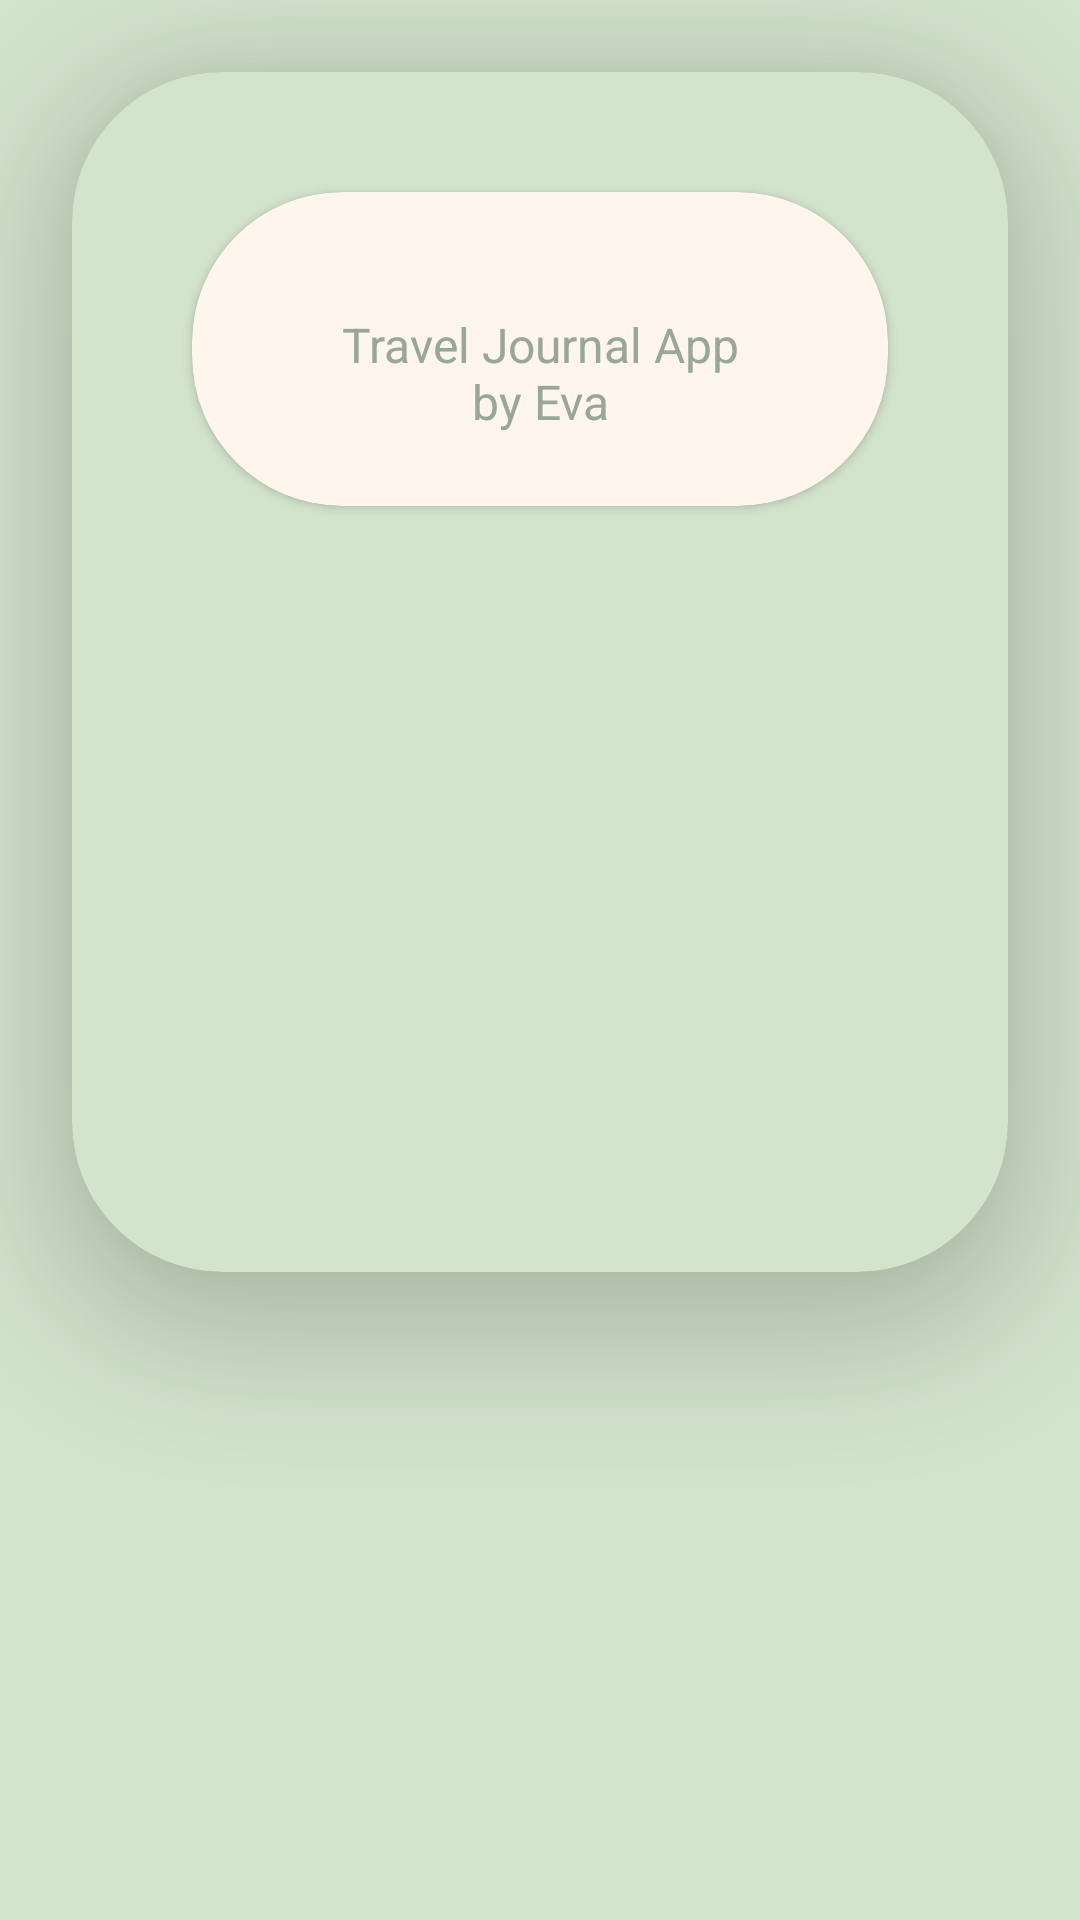

Layout XML and referenced resources for this Android screen:
<!-- AndroidManifest.xml: application theme Theme.myTheme -->
<!-- res/layout/fragment_about_us.xml -->
<?xml version="1.0" encoding="utf-8"?>
<FrameLayout xmlns:android="http://schemas.android.com/apk/res/android"
    xmlns:tools="http://schemas.android.com/tools"
    android:layout_width="match_parent"
    android:layout_height="match_parent"
    xmlns:app="http://schemas.android.com/apk/res-auto"
    tools:context=".fragments.AboutUsFragment"
    android:background="@color/light_green">

    <androidx.cardview.widget.CardView
        android:id="@+id/cv_contact_us"
        android:layout_width="match_parent"
        android:layout_height="400dp"
        android:layout_margin="24dp"
        app:layout_constraintTop_toTopOf="parent"
        app:layout_constraintStart_toStartOf="parent"
        app:layout_constraintEnd_toEndOf="parent"
        app:cardBackgroundColor="@color/light_green"
        app:cardCornerRadius="50dp"
        app:cardElevation="24dp"

        >
        <RelativeLayout
            android:layout_width="fill_parent"
            android:layout_height="fill_parent"
            >
        <ImageView
            android:layout_width="match_parent"
            android:layout_height="match_parent"
            android:src="@drawable/_8a9ec5ddc18b75663d5e9b50a328337"
            android:cropToPadding="true"
            android:scaleType="centerCrop"
            />
            <androidx.cardview.widget.CardView
                android:layout_width="match_parent"
                android:layout_height="wrap_content"
                android:layout_margin="40dp"
                app:cardBackgroundColor="@color/sandy"
                app:cardCornerRadius="50dp"
                >
                <androidx.constraintlayout.widget.ConstraintLayout
                    android:layout_width="match_parent"
                    android:layout_height="match_parent"
                    android:padding="24dp">
                    <TextView

                        app:layout_constraintTop_toTopOf="parent"
                        app:layout_constraintStart_toStartOf="parent"
                        app:layout_constraintEnd_toEndOf="parent"
                        android:layout_width="match_parent"
                        android:layout_height="wrap_content"
                        android:textSize="16sp"
                        android:text="Travel Journal App by Eva"
                        android:gravity="center"
                        android:layout_margin="16dp"
                        />
                </androidx.constraintlayout.widget.ConstraintLayout>
            </androidx.cardview.widget.CardView>
        </RelativeLayout>


    </androidx.cardview.widget.CardView>

</FrameLayout>
<!-- resources referenced by this layout -->
<resources>
  <color name="light_green">#D3E4CD</color>
  <color name="sandy">#FEF5ED</color>
  <style name="Theme.myTheme" parent="Theme.MaterialComponents.DayNight.DarkActionBar">
          <item name="colorPrimary">@color/medium_green</item>
         <item name="android:windowBackground">@color/sandy</item>
          <item name="android:statusBarColor" tools:targetApi="l">@color/medium_green</item>
          <item name="android:textViewStyle">@style/greenTextView</item>
          <item name="colorPrimaryVariant">@color/dark_green</item>
  
      </style>
  <color name="medium_green">#ADC2A9</color>
  <style name="greenTextView">
          <item name="android:textColor">@color/dark_green</item>
      </style>
  <color name="dark_green">#99A799</color>
</resources>
